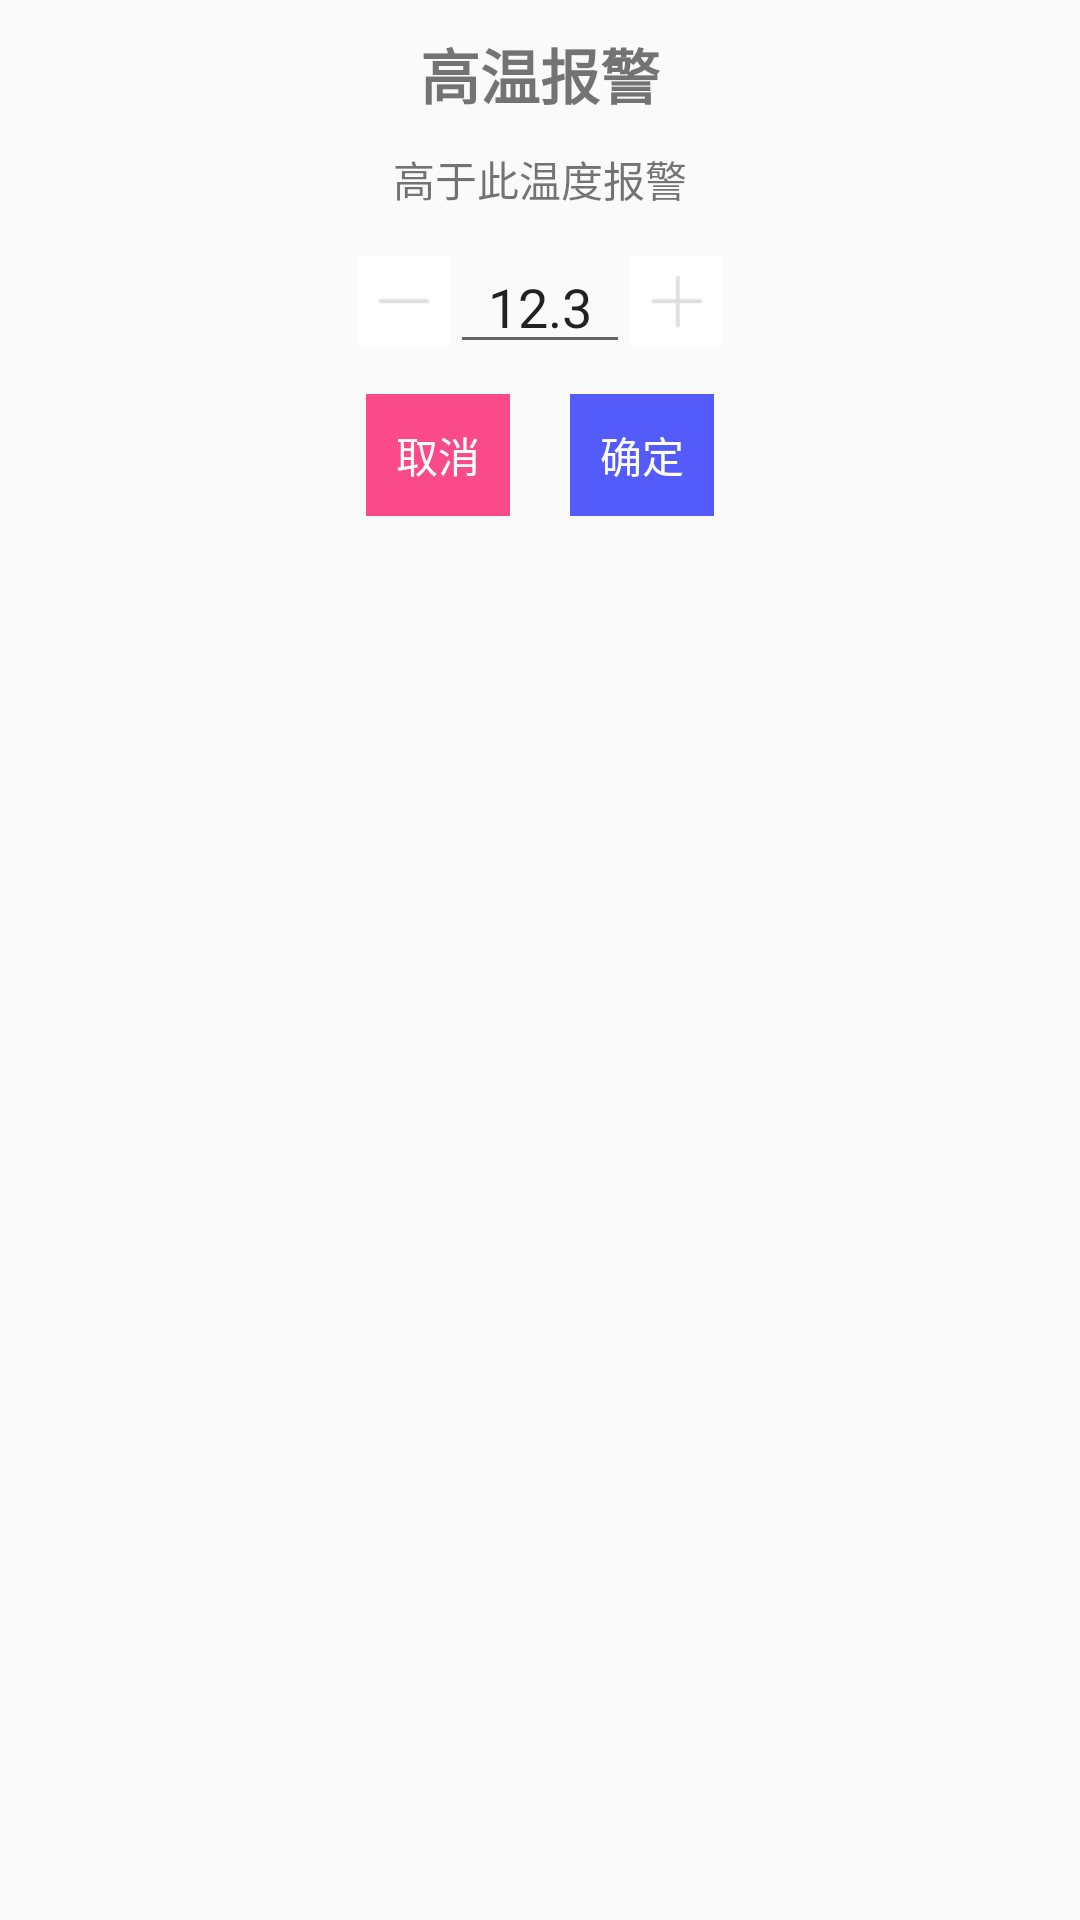

The Android layout XML behind this screen, and the referenced resources:
<!-- AndroidManifest.xml: application theme AppTheme -->
<!-- res/layout/dialog_heightalarm.xml -->
<?xml version="1.0" encoding="utf-8"?>
<LinearLayout xmlns:android="http://schemas.android.com/apk/res/android"
              android:orientation="vertical"
              android:layout_width="match_parent"
              android:padding="10dp"
              android:layout_height="match_parent">

    <TextView
        android:textStyle="bold"
        android:textSize="20sp"
        android:gravity="center"
        android:text="高温报警"
        android:layout_width="match_parent"
        android:layout_height="wrap_content"/>

    <LinearLayout
        android:layout_marginTop="10dp"
        android:layout_width="match_parent"
        android:orientation="vertical"
        android:layout_height="wrap_content">

<TextView
    android:text="高于此温度报警"
    android:gravity="center"
    android:layout_width="match_parent"
    android:layout_height="wrap_content"/>

        <LinearLayout
            android:layout_marginTop="10dp"
            android:layout_marginBottom="10dp"
            android:layout_width="match_parent"
            android:orientation="horizontal"
            android:gravity="center"
            android:layout_height="wrap_content">

        <ImageView
            android:id="@+id/btn_reduce"
            android:src="@drawable/discovery_shopping_btn_reduce"
            android:layout_width="wrap_content"
            android:layout_height="wrap_content"/>

            <EditText
                android:inputType="numberDecimal"
                android:id="@+id/edt_input"
                android:text="12.3"
                android:gravity="center"
                android:layout_width="60dp"
                android:layout_height="wrap_content"/>

            <ImageView
                android:id="@+id/btn_add"
                android:src="@drawable/discovery_shopping_btn_add"
                android:layout_width="wrap_content"
                android:layout_height="wrap_content"/>

        </LinearLayout>

        <LinearLayout
            android:orientation="horizontal"
            android:layout_gravity="center"
            android:gravity="center"
            android:layout_width="match_parent"
            android:layout_height="wrap_content">

            <TextView
                android:id="@+id/btn_cancel"
                android:background="@color/dialog_cancel"
                android:text="取消"
                android:textColor="@color/white"
                android:padding="10dp"
                android:layout_marginRight="10dp"
                android:layout_width="wrap_content"
                android:layout_height="wrap_content"/>

            <TextView
                android:id="@+id/tv_ok"
                android:layout_marginLeft="10dp"
                android:background="@color/dialog_ok"
                android:text="确定"
                android:textColor="@color/white"
                android:padding="10dp"
                android:layout_width="wrap_content"
                android:layout_height="wrap_content"/>

        </LinearLayout>

    </LinearLayout>

</LinearLayout>
<!-- resources referenced by this layout -->
<resources>
  <color name="dialog_cancel">#fb4a89</color>
  <color name="dialog_ok">#535bfb</color>
  <color name="white">#ffFFFFFF</color>
  <!-- drawable discovery_shopping_btn_add: png bitmap (drawable-xhdpi, 1431 bytes) -->
  <!-- drawable discovery_shopping_btn_reduce: png bitmap (drawable-xhdpi, 1258 bytes) -->
  <style name="AppTheme" parent="Theme.AppCompat.Light.NoActionBar">
          
          <item name="colorPrimary">@color/colorPrimary</item>
          <item name="colorPrimaryDark">@color/colorPrimaryDark</item>
          <item name="colorAccent">#ff6FB811</item>
      </style>
  <color name="colorPrimary">#3F51B5</color>
  <color name="colorPrimaryDark">#303F9F</color>
</resources>
